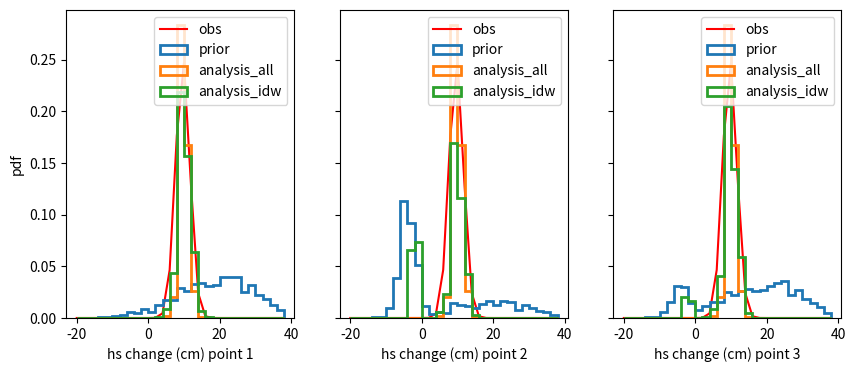

This chart was generated by the following Python code:
import numpy as np
import matplotlib.pyplot as plt

## Model
def hs_change(temp,precip):
    '''
    Our model hs_change(precip,temp) is fairly simple:
     - if temp < 0 is negative: hs_change = precip (snowfall)
     - else: hs_change = -0.2 * precip (rainfall induced settling)
    '''
    if temp <0:
        return precip
    else:
        return -0.2 * precip

#### EXAMPLE PARAMETERS ####
##  setting the parameters of the initial simulation.

# Temperatures (Celsius)
# Here, point 1 is way above the snow line, point 2 is close to the snow line. Point 3 is in between.
base_temp = [-2, 0.25, -0.9]
error_temp = 1  # additive error

# Precips
base_precip = [20, 20, 20] # identical precipitaiton amounts because points are close to each other.
error_precip = 0.5 # multiplicative error of 50%.

# HS changes from the initial deterministic simulation(cm)
# Consistently with the temperature, it snows in both points, with i
base_changes = [hs_change(T,p) for (p,T) in zip(base_precip, base_temp)]
print('simulated HS changes from the initial simulation : ' + str(base_changes))
nmembers = 1000

## Observations

# Observations are roughy consistent with the temperatures of the initial simulation.
temp_obs = np.random.normal(0, error_temp) + np.array(base_temp)
precip_obs = np.random.normal(1,error_precip) * np.array(base_precip)
obs_all = [hs_change(T,p) for (p,T) in zip(precip_obs, temp_obs)]
obs = obs_all[0:2]
obs_verif =  obs_all[2]
sigma = 2 # # a gaussian error of \sigma cm is expected for each obs
print('observed HS changes to be assimilated : ' + str(obs))
print('observed HS changes to be used for verification: ' + str(obs_verif))


# #### ENSEMBLE ####

pert_precip = np.random.normal(1, error_precip, nmembers)  # classical multiplicative perturbation for 'precipitation'
pert_temp = np.random.normal(0,error_temp, nmembers)       # classical additive perturbation for 'temperature'
ensemble_hs_change = np.array([[hs_change(base_temp[pt] + pert_temp[mb], base_precip[pt] * pert_precip[mb]) for mb in range(nmembers)] for pt in range(3)])

def likelihood(obs, mb, sigma):
    return np.exp(-0.5 * (obs - mb)**2/sigma**2)

# Compute the weights acording to the LPF and the IDWPF.

likelihoods = np.zeros((2, nmembers))
initial_weights = np.ones((2,nmembers))/nmembers # particles have equal weights before assimilation (/!\ plots and CRPS assume equal weights.)
posterior_weights = np.zeros((2,nmembers))/nmembers # weights before normalization.

## A. Compute the weights on pt1 and pt2 separately
for pt in range(2):
    for mb in range(nmembers):
        likelihoods[pt,mb] = likelihood(obs[pt],ensemble_hs_change[pt,mb],sigma)
        posterior_weights[pt,mb] = likelihoods[pt,mb] * initial_weights[pt,mb]
        
## B. LPF assimilation: 
# B.1. multiply the weights before normalization (Eq. 27 from Farchi and Bocquet, 2018)
posterior_weights_all = np.prod(posterior_weights, axis=0)

# B.2 normalize the LPF posterior weights
posterior_weights_all = posterior_weights_all/np.sum(posterior_weights_all)


# C IDWPF assimilation
# C.1. normalize the posterior weights on pt1 and pt2
for pt in range(2):
    posterior_weights[pt,:] = posterior_weights[pt,:]/np.sum(posterior_weights[pt,:])

# C.2 compute the Inverse distance weighting on pt3: average since pt3 is between pt1 and pt2
posterior_weights_idw = np.mean(posterior_weights, axis=0)


def resampling(weights):
    """
    PF resampling, Kitagawa (1996)
    """
    nmembers = len(weights)
    resample = np.empty(nmembers, dtype = int)
    zweightcumul = np.cumsum(weights)
    zrand = np.random.random() / nmembers
    for ires in range(0, nmembers):
        if zrand <= zweightcumul[0]:  # zweightcumul[0] = poids du mb 1
            resample[ires] = 1
        for rk in range(1, nmembers):
            if (zweightcumul[rk - 1] < zrand) and (zrand <= zweightcumul[rk]):
                resample[ires] = rk + 1

        zrand += 1. / nmembers
    return resample - 1    # -1 for python indexing


res_all = resampling(posterior_weights_all)
res_idw = resampling(posterior_weights_idw)
res_pt = np.array([resampling(posterior_weights[pt,:]) for pt in range(2)])

analysis_hs_change_all = np.transpose(np.array([ensemble_hs_change[:,sel] for i, sel in enumerate(res_all)]))
analysis_hs_change_idw = np.transpose(np.array([ensemble_hs_change[:,sel] for i, sel in enumerate(res_idw)]))
analysis_hs_change_pt = np.array([[ensemble_hs_change[pt,res_pt[pt,i]] for i in range(nmembers)] for pt in range(2)])

def CRPS(ensemble, obs):

    obsCDF = 0
    ensembleCDF = 0
    precPrevision = 0
    integrale = 0
    ensemble = np.sort(ensemble)
    for prevision in ensemble:
        # immediately after obs
        if obsCDF == 0 and obs < prevision:
            integrale += (obs - precPrevision) * (ensembleCDF ** 2)
            integrale += (prevision - obs) * (ensembleCDF - 1) ** 2
            obsCDF = 1.
        # otherwise
        else:
            integrale += ((prevision - precPrevision) * (ensembleCDF - obsCDF) ** 2)
        ensembleCDF += 1. / len(ensemble)
        precPrevision = prevision

    # if obs > all forecasts
    if obsCDF == 0:
        integrale += obs - prevision

    CRPS = integrale
    return CRPS

%matplotlib notebook
xmin = -20
xmax = 40
bins = np.arange(xmin,xmax,2)
fig, axs = plt.subplots(ncols =3, sharey = True, figsize = (10,4))
for pt in range(3):
    ax = axs[pt]
    ax.plot(bins, likelihood(obs[pt] if pt<2 else obs_verif, bins,sigma)/4, color = 'r',label = 'obs')

    ax.hist(ensemble_hs_change[pt,:], histtype = 'step', lw  = 2,density = True,bins = bins, label = 'prior')
    #ax.hist(analysis_hs_change_pt[pt,:], histtype = 'step', lw  = 1, density = True,bins = bins,label = 'analysis_pt', color = 'k')
    ax.hist(analysis_hs_change_all[pt,:], histtype = 'step', lw  = 2, density = True,bins = bins,label = 'analysis_all')
    ax.hist(analysis_hs_change_idw[pt,:], histtype = 'step', lw  = 2, density = True,bins = bins,label = 'analysis_idw')
    
    ax.legend()
    ax.set_xlabel('hs change (cm) point ' + str(pt+1))
_ = axs[0].set_ylabel('pdf')

print('CRPS on pt3 before assimilation (cm):     ' + str(CRPS(ensemble_hs_change[2,:],obs_verif)))
print('CRPS on pt3 with LPF assimilation (cm):   ' + str(CRPS(analysis_hs_change_all[2,:],obs_verif)))
print('CRPS on pt3 with IDWPF assimilation (cm): ' + str(CRPS(analysis_hs_change_idw[2,:],obs_verif)))

